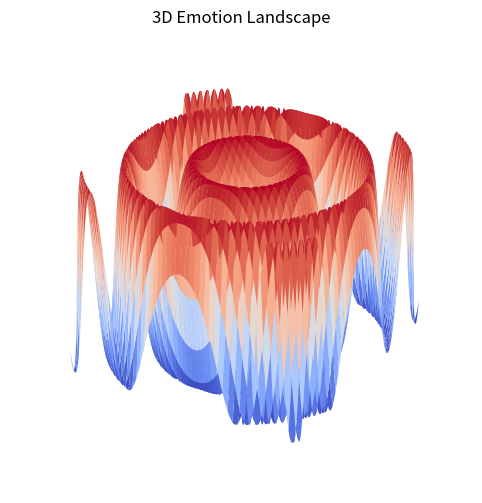

Generate this figure with matplotlib:
import numpy as np
import matplotlib.pyplot as plt
from mpl_toolkits.mplot3d import Axes3D

x = np.linspace(-3, 3, 200)
y = np.linspace(-3, 3, 200)
X, Y = np.meshgrid(x, y)
Z = np.sin(X**2 + Y**2)

fig = plt.figure(figsize=(8,6))
ax = fig.add_subplot(111, projection='3d')
ax.plot_surface(X, Y, Z, cmap='coolwarm')

ax.set_title("3D Emotion Landscape")
ax.set_axis_off()
plt.show()
